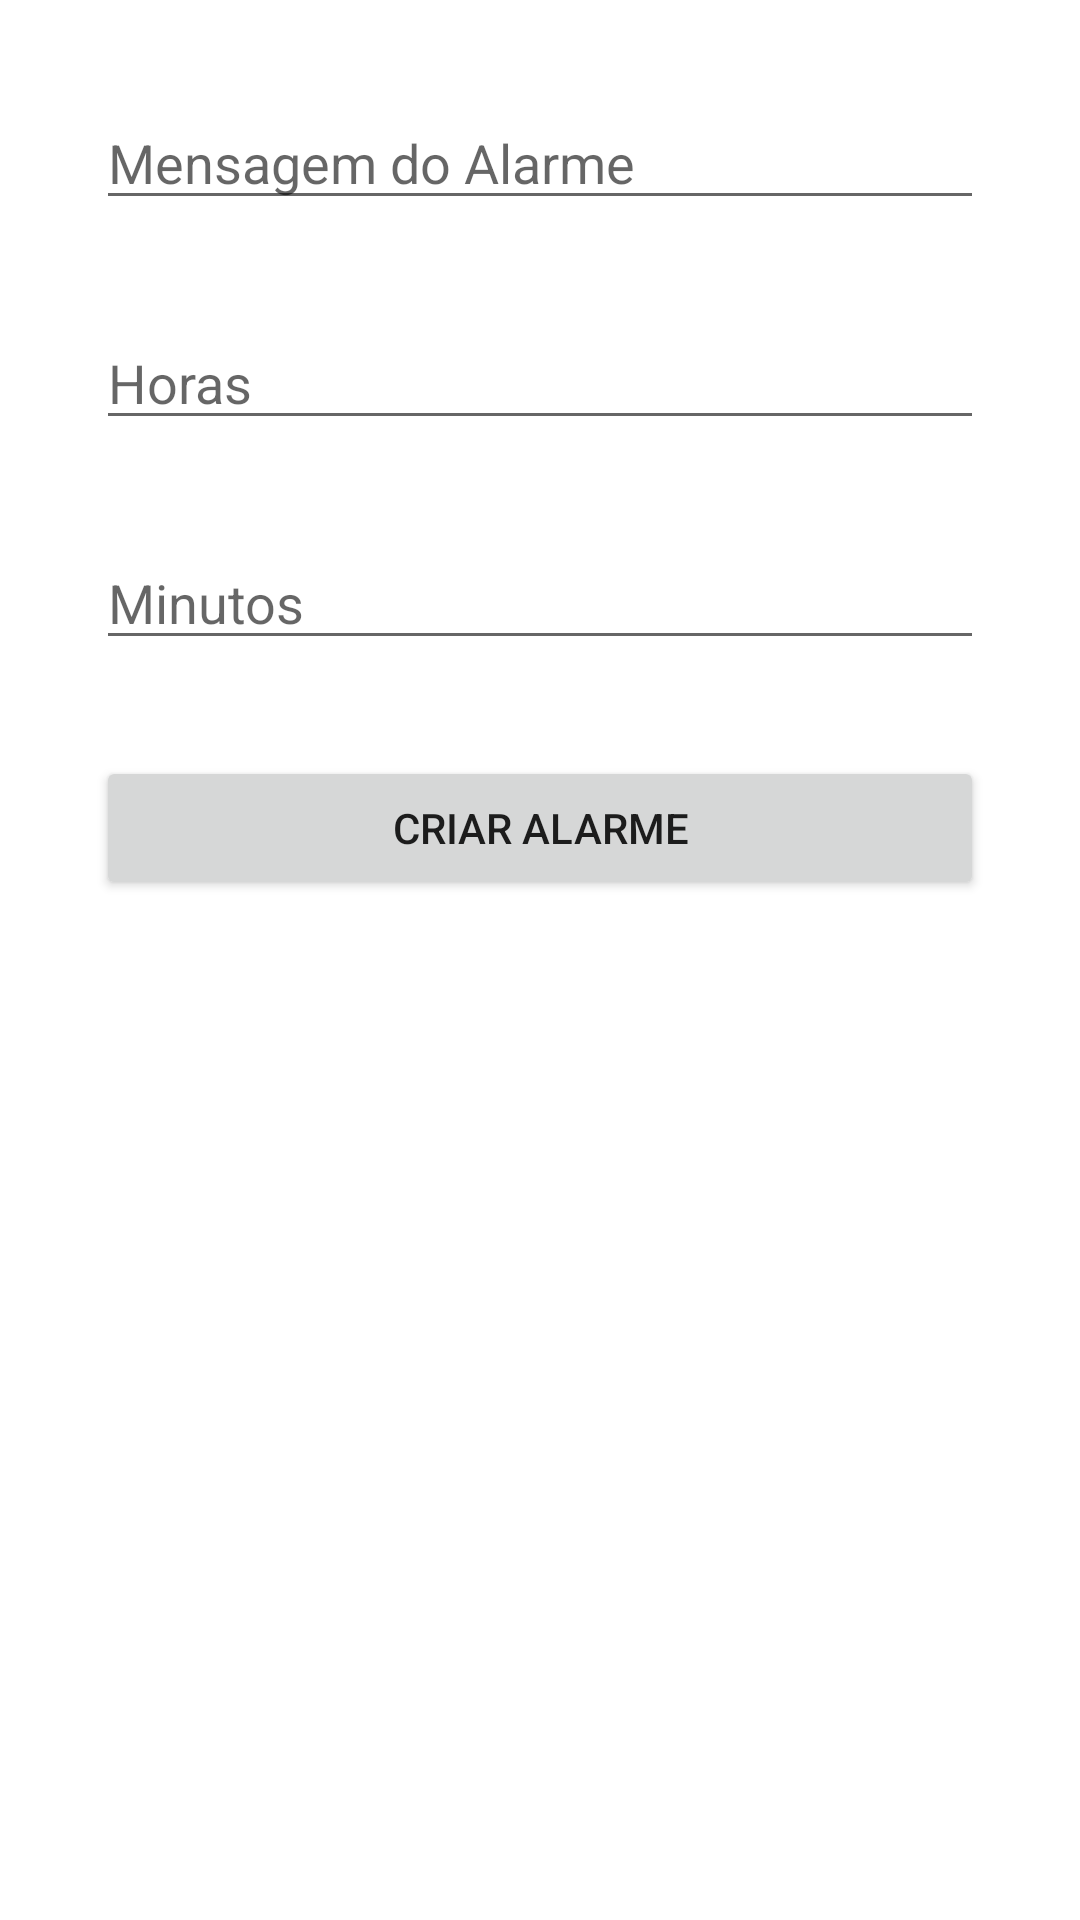

Produce the Android XML layout that renders to this screen, including the resource entries it uses.
<!-- AndroidManifest.xml: application theme Theme.FragmentsMaterial -->
<!-- res/layout/activity_alarm.xml -->
<?xml version="1.0" encoding="utf-8"?>
<androidx.constraintlayout.widget.ConstraintLayout xmlns:android="http://schemas.android.com/apk/res/android"
    xmlns:app="http://schemas.android.com/apk/res-auto"
    xmlns:tools="http://schemas.android.com/tools"
    android:layout_width="match_parent"
    android:layout_height="match_parent"
    tools:context=".systemintents.AlarmActivity">

    <EditText
        android:id="@+id/etMsg"
        android:layout_width="0dp"
        android:layout_height="wrap_content"
        android:layout_marginStart="32dp"
        android:layout_marginTop="32dp"
        android:layout_marginEnd="32dp"
        android:ems="10"
        android:hint="Mensagem do Alarme"
        android:inputType="textPersonName"
        app:layout_constraintEnd_toEndOf="parent"
        app:layout_constraintStart_toStartOf="parent"
        app:layout_constraintTop_toTopOf="parent" />

    <EditText
        android:id="@+id/etHoras"
        android:layout_width="0dp"
        android:layout_height="wrap_content"
        android:layout_marginStart="32dp"
        android:layout_marginTop="32dp"
        android:layout_marginEnd="32dp"
        android:ems="10"
        android:hint="Horas"
        android:inputType="number"
        app:layout_constraintEnd_toEndOf="parent"
        app:layout_constraintStart_toStartOf="parent"
        app:layout_constraintTop_toBottomOf="@+id/etMsg" />

    <EditText
        android:id="@+id/etMinutos"
        android:layout_width="0dp"
        android:layout_height="wrap_content"
        android:layout_marginStart="32dp"
        android:layout_marginTop="32dp"
        android:layout_marginEnd="32dp"
        android:ems="10"
        android:hint="Minutos"
        android:inputType="number"
        app:layout_constraintEnd_toEndOf="parent"
        app:layout_constraintStart_toStartOf="parent"
        app:layout_constraintTop_toBottomOf="@+id/etHoras" />

    <Button
        android:id="@+id/btnCriarAlarme"
        android:layout_width="0dp"
        android:layout_height="wrap_content"
        android:layout_marginStart="32dp"
        android:layout_marginTop="32dp"
        android:layout_marginEnd="32dp"
        android:text="Criar Alarme"
        app:layout_constraintEnd_toEndOf="parent"
        app:layout_constraintHorizontal_bias="0.529"
        app:layout_constraintStart_toStartOf="parent"
        app:layout_constraintTop_toBottomOf="@+id/etMinutos" />
</androidx.constraintlayout.widget.ConstraintLayout>
<!-- resources referenced by this layout -->
<resources>
  <style name="Theme.FragmentsMaterial" parent="Theme.MaterialComponents.DayNight.DarkActionBar">
          
          <item name="colorPrimary">@color/purple_500</item>
          <item name="colorPrimaryVariant">@color/purple_700</item>
          <item name="colorOnPrimary">@color/white</item>
          
          <item name="colorSecondary">@color/teal_200</item>
          <item name="colorSecondaryVariant">@color/teal_700</item>
          <item name="colorOnSecondary">@color/black</item>
          
          <item name="android:statusBarColor" tools:targetApi="l">?attr/colorPrimaryVariant</item>
          
      </style>
  <!-- not gathered from this repository: default colours our renderer supplied (Android Studio template values) -->
  <color name="purple_500">#FF6200EE</color>
  <color name="purple_700">#FF3700B3</color>
  <color name="teal_200">#FF03DAC5</color>
  <color name="teal_700">#FF018786</color>
  <color name="black">#FF000000</color>
  <color name="white">#FFFFFFFF</color>
</resources>
